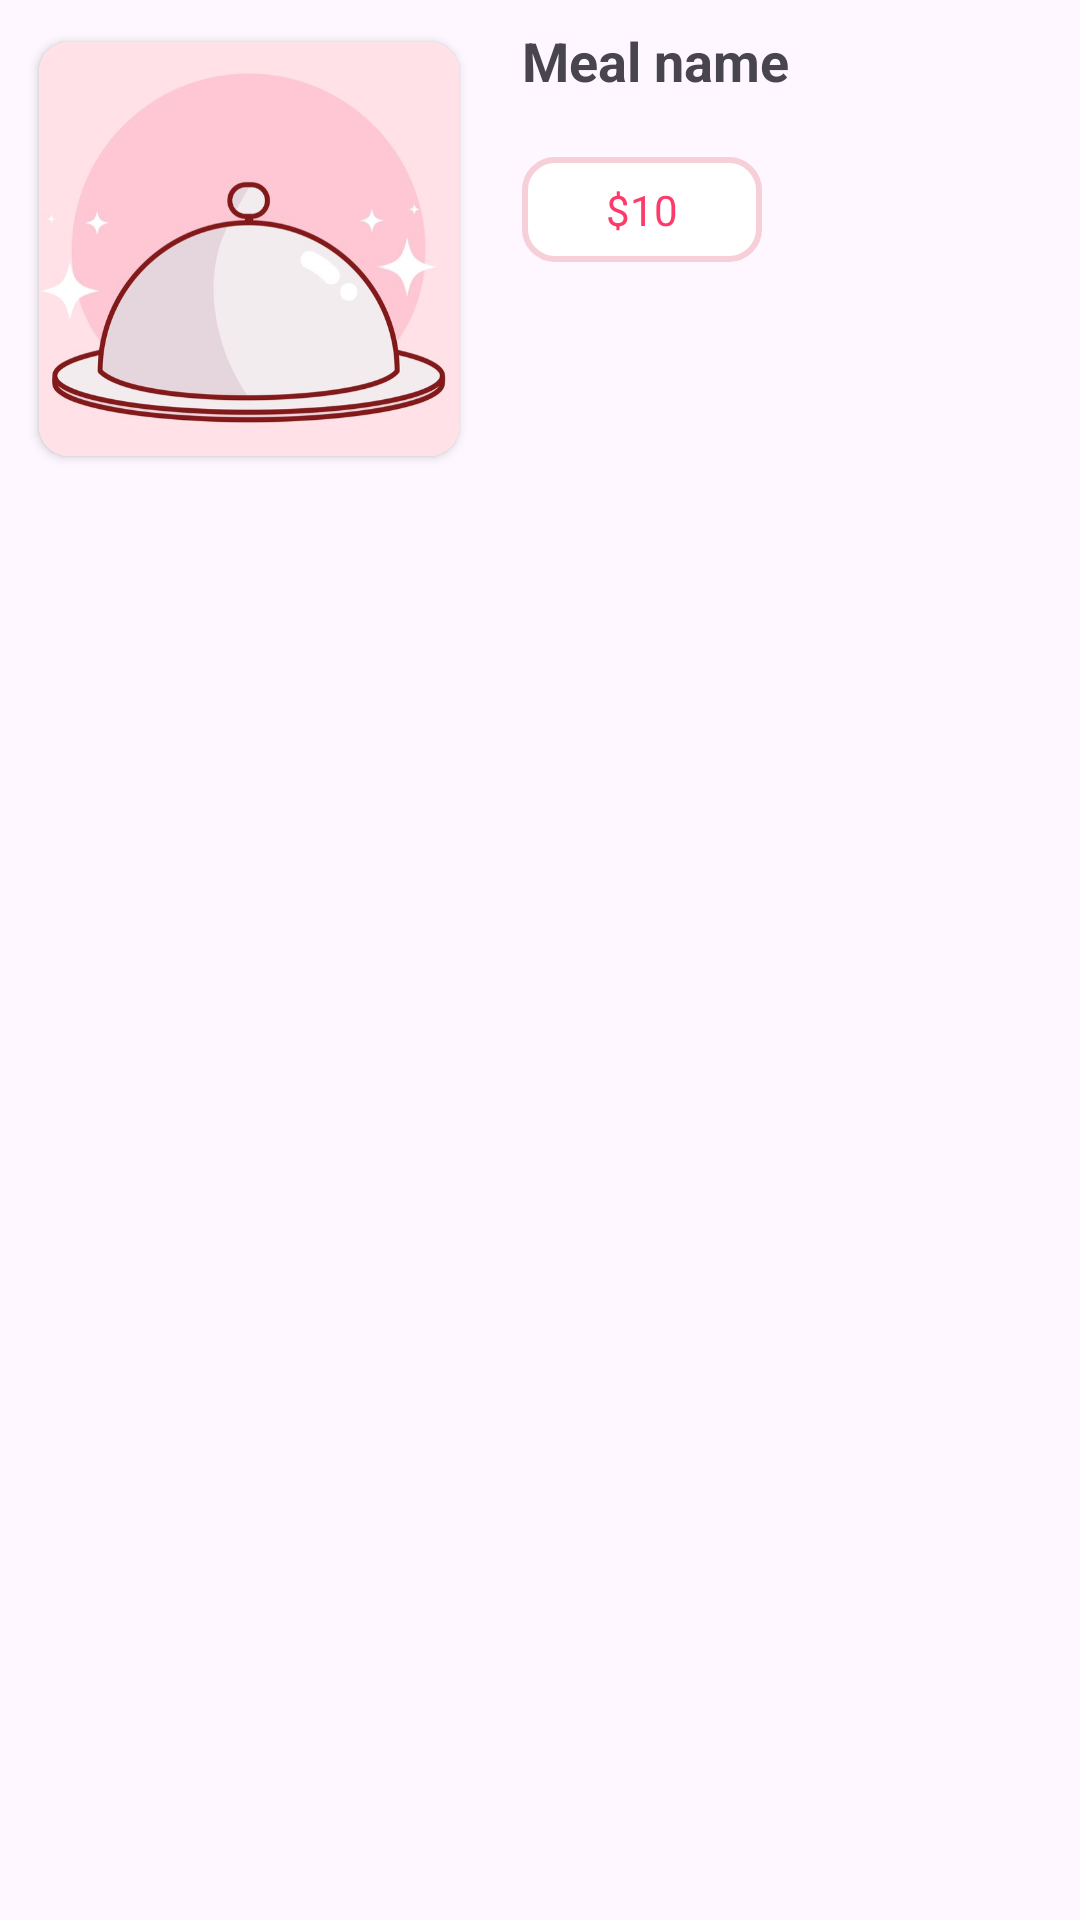

Here is an Android app screen rendered from its layout file. Give the layout XML and the strings, colors and styles it references.
<!-- AndroidManifest.xml: application theme Theme.FoodDeliveryDemoProject -->
<!-- res/layout/meals_rv_item.xml -->
<?xml version="1.0" encoding="utf-8"?>
<LinearLayout xmlns:android="http://schemas.android.com/apk/res/android"
    android:layout_width="match_parent"
    android:orientation="horizontal"
    android:layout_height="wrap_content">

    <androidx.cardview.widget.CardView
        android:layout_width="150dp"
        android:layout_height="150dp"
        android:layout_margin="8dp"
        xmlns:app="http://schemas.android.com/apk/res-auto"
        app:cardCornerRadius="10dp"
        app:cardUseCompatPadding="true">

        <ImageView
            android:id="@+id/meal_image"
            android:layout_width="match_parent"
            android:layout_height="match_parent"
            android:src="@drawable/meal_placeholder"
            android:scaleType="centerCrop"/>

    </androidx.cardview.widget.CardView>
    
    <LinearLayout
        android:layout_width="0dp"
        android:layout_weight="1"
        android:layout_margin="8dp"
        android:orientation="vertical"
        android:layout_height="150dp">
        
        <TextView
            android:id="@+id/meal_name_tv"
            android:text="@string/meal_name"
            android:textSize="18sp"
            android:textStyle="bold"
            android:layout_marginBottom="20dp"
            android:layout_width="wrap_content"
            android:layout_height="wrap_content" />

        <TextView
            android:id="@+id/meal_price_tv"
            android:layout_width="80dp"
            android:layout_height="wrap_content"
            android:textAlignment="center"
            android:textColor="@color/selected_icon_color"
            android:padding="8dp"
            android:background="@drawable/price_background"
            android:text="@string/price"/>
        
    </LinearLayout>

</LinearLayout>
<!-- resources referenced by this layout -->
<resources>
  <color name="selected_icon_color">#FD3A69</color>
  <!-- drawable meal_placeholder: png bitmap (drawable, 218982 bytes) -->
  <!-- drawable price_background (drawable) -->
  <?xml version="1.0" encoding="utf-8"?>
  <shape xmlns:android="http://schemas.android.com/apk/res/android"
      android:shape="rectangle">
  
      <solid android:color="@color/white" />
      <stroke android:width="2dp" android:color="@color/selected_category_background"/>
      <corners android:radius="10dp" />
  
  
  </shape>
  <string name="meal_name">Meal name</string>
  <string name="price">$10</string>
  <style name="Theme.FoodDeliveryDemoProject" parent="Base.Theme.FoodDeliveryDemoProject" />
  <color name="white">#FFFFFFFF</color>
  <color name="selected_category_background">#F6CFD8</color>
  <style name="Base.Theme.FoodDeliveryDemoProject" parent="Theme.Material3.DayNight.NoActionBar">
          
          
      </style>
</resources>
